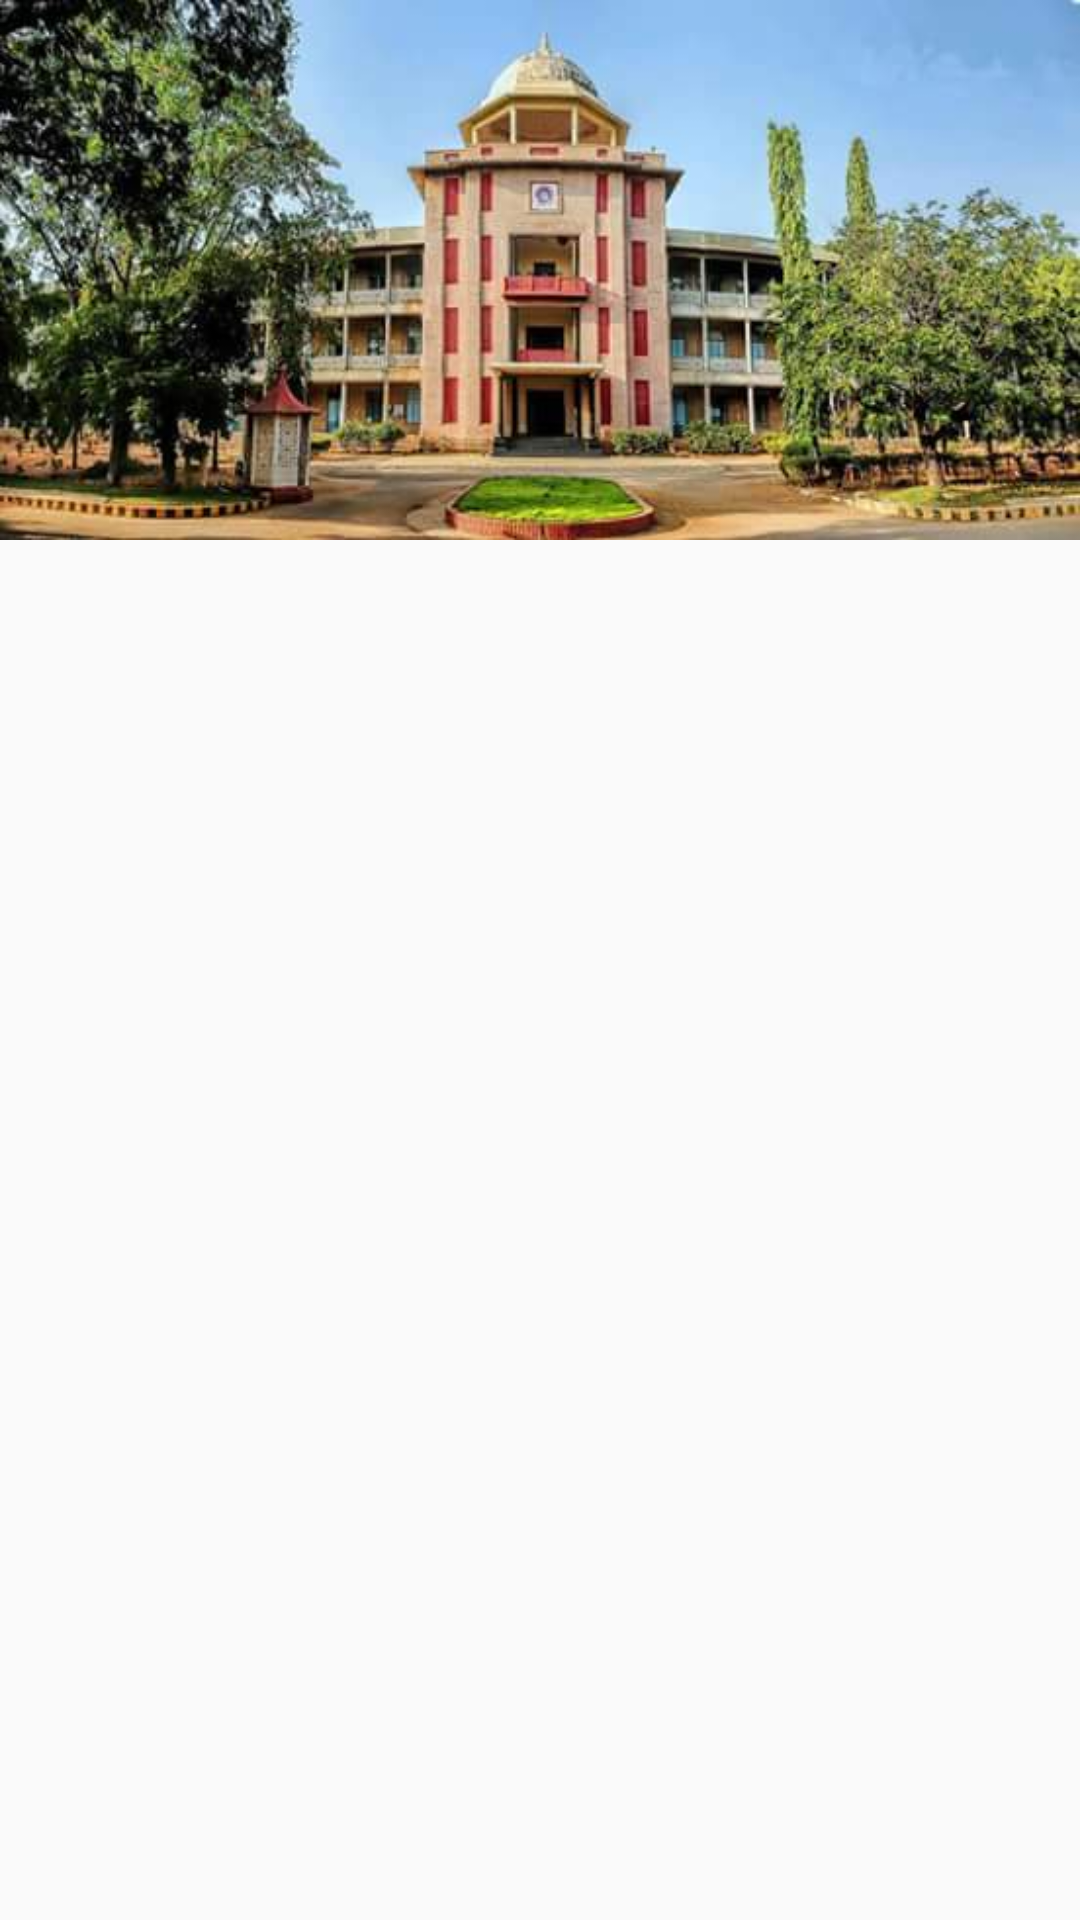

Here is an Android app screen rendered from its layout file. Give the layout XML and the strings, colors and styles it references.
<!-- AndroidManifest.xml: application theme AppTheme -->
<!-- res/layout/drawer_header.xml -->
<?xml version="1.0" encoding="utf-8"?>
<LinearLayout xmlns:android="http://schemas.android.com/apk/res/android"
    android:orientation="vertical"
    android:layout_width="match_parent"
    android:layout_height="match_parent">
    <ImageView
        android:layout_width="match_parent"
        android:layout_height="180dp"
        android:gravity="center"
        android:contentDescription="@string/mainbuilding"
        android:background="@drawable/mainbuilding"
        />
</LinearLayout>
<!-- resources referenced by this layout -->
<resources>
  <!-- drawable mainbuilding: jpg bitmap (drawable, 29656 bytes) -->
  <string name="mainbuilding">Main_Building</string>
  <style name="AppTheme" parent="Theme.AppCompat.Light.NoActionBar">
          
          <item name="colorPrimary">@color/colorPrimary</item>
          <item name="colorPrimaryDark">@color/colorPrimaryDark</item>
          <item name="colorAccent">@color/colorAccent</item>
          <item name="android:textColorPrimary">@color/textColorPrimary</item>
          <item name="android:textColorSecondary">@color/textColorSecondary</item>
          <item name="android:icon">@color/icon</item>
          <item name="android:divider">@color/divider</item>
      </style>
  <color name="colorPrimary">#2196F3</color>
  <color name="colorPrimaryDark">#1976D2</color>
  <color name="colorAccent">#FF5722</color>
  <color name="textColorPrimary">#212121</color>
  <color name="textColorSecondary">#757575</color>
  <color name="icon">#FFFFFF</color>
  <color name="divider">#BDBDBD</color>
</resources>
